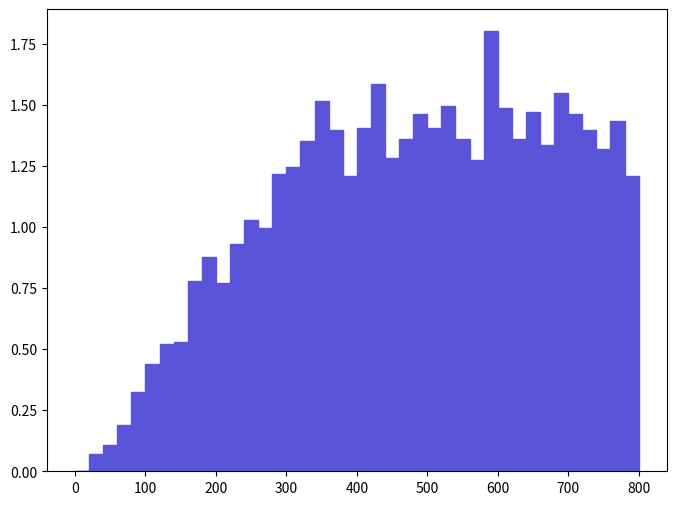

Generate this figure with matplotlib: (Note: this script raises an exception after producing the figure.)
def selection_9():

    # Library import
    import numpy
    import matplotlib
    import matplotlib.pyplot   as plt
    import matplotlib.gridspec as gridspec

    # Library version
    matplotlib_version = matplotlib.__version__
    numpy_version      = numpy.__version__

    # Histo binning
    xBinning = numpy.linspace(0.0,800.0,41,endpoint=True)

    # Creating data sequence: middle of each bin
    xData = numpy.array([10.0,30.0,50.0,70.0,90.0,110.0,130.0,150.0,170.0,190.0,210.0,230.0,250.0,270.0,290.0,310.0,330.0,350.0,370.0,390.0,410.0,430.0,450.0,470.0,490.0,510.0,530.0,550.0,570.0,590.0,610.0,630.0,650.0,670.0,690.0,710.0,730.0,750.0,770.0,790.0])

    # Creating weights for histo: y10_PT_0
    y10_PT_0_weights = numpy.array([0.0,0.071692342768,0.107538504152,0.188192407266,0.322615512456,0.439115616954,0.519769520068,0.528731020414,0.779654230102,0.878231233908,0.770692729756,0.932000435984,1.03057703979,0.994731238406,1.21877004706,1.24565404809,1.35319305225,1.51450105847,1.39800105398,1.20980804671,1.40696205432,1.58619306124,1.28150104948,1.36215405259,1.4607310564,1.40696205432,1.49657805778,1.36215405259,1.27253904913,1.80127006955,1.48761605744,1.36215405259,1.46969305674,1.33527005155,1.55034705986,1.4607310564,1.39800105398,1.31734705086,1.43384705536,1.20980804671])

    # Creating a new Canvas
    fig   = plt.figure(figsize=(8,6),dpi=80)
    frame = gridspec.GridSpec(1,1)
    pad   = fig.add_subplot(frame[0])

    # Creating a new Stack
    pad.hist(x=xData, bins=xBinning, weights=y10_PT_0_weights,\
             label="$unweighted\_events$", histtype="stepfilled", rwidth=1.0,\
             color="#5954d8", edgecolor="#5954d8", linewidth=1, linestyle="solid",\
             bottom=None, cumulative=False, normed=False, align="mid", orientation="vertical")


    # Axis
    plt.rc('text',usetex=False)
    plt.xlabel(r"$p_{T}$ $[ a_{1} ]$ $(GeV/c)$ ",\
               fontsize=16,color="black")
    plt.ylabel(r"$\mathrm{Events}$ $(\mathcal{L}_{\mathrm{int}} = 10\ \mathrm{fb}^{-1})$ ",\
               fontsize=16,color="black")

    # Boundary of y-axis
    ymax=(y10_PT_0_weights).max()*1.1
    #ymin=0 # linear scale
    ymin=min([x for x in (y10_PT_0_weights) if x])/100. # log scale
    plt.gca().set_ylim(ymin,ymax)

    # Log/Linear scale for X-axis
    plt.gca().set_xscale("linear")
    #plt.gca().set_xscale("log",nonposx="clip")

    # Log/Linear scale for Y-axis
    #plt.gca().set_yscale("linear")
    plt.gca().set_yscale("log",nonposy="clip")

    # Saving the image
    plt.savefig('../../HTML/MadAnalysis5job_0/selection_9.png')
    plt.savefig('../../PDF/MadAnalysis5job_0/selection_9.png')
    plt.savefig('../../DVI/MadAnalysis5job_0/selection_9.eps')

# Running!
if __name__ == '__main__':
    selection_9()
